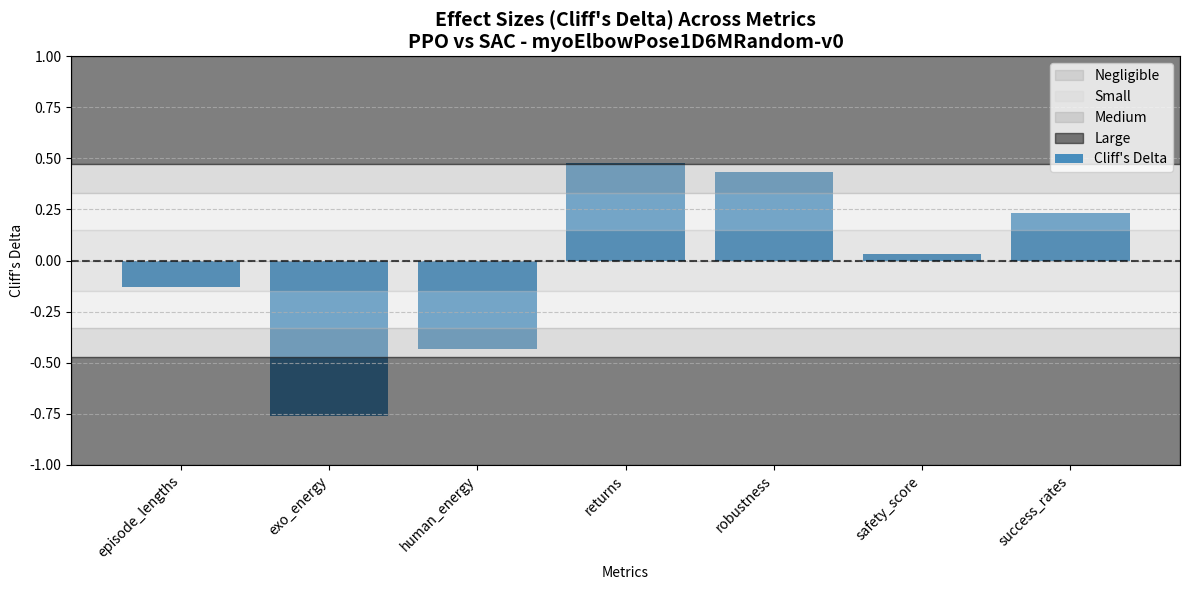

The matplotlib source for this figure: (Note: this script raises an exception after producing the figure.)
import numpy as np
import pandas as pd
from scipy import stats
from typing import Dict, List, Any
import os
import matplotlib.pyplot as plt

class StatisticalAnalyzer:
    """Statistical significance analyzer, responsible for calculating statistical metrics, significance tests, and generating reports"""
    
    def __init__(self, env_name: str):
        self.env_name = env_name
        self.results = {}
    
    def load_comparison_data(self, ppo_results: Dict[str, List], baseline_results: Dict[str, List], baseline_name: str = "SAC") -> None:
        """Load comparison data
        
        Args:
            ppo_results: PPO algorithm results
            baseline_results: Baseline algorithm results
            baseline_name: Baseline algorithm name
        """
        self.results["PPO"] = ppo_results
        self.results[baseline_name] = baseline_results
        self.baseline_name = baseline_name
    
    def bootstrap_ci(self, data: np.ndarray, n_bootstrap: int = 1000, alpha: float = 0.05) -> tuple:
        """Calculate confidence intervals using bootstrap method
        
        Args:
            data: Input data
            n_bootstrap: Number of bootstrap samples
            alpha: Significance level
            
        Returns:
            (mean, lower confidence interval, upper confidence interval)
        """
        n = len(data)
        bootstrap_means = []
        
        for _ in range(n_bootstrap):
            sample = np.random.choice(data, size=n, replace=True)
            bootstrap_means.append(np.mean(sample))
        
        mean = np.mean(data)
        lower = np.percentile(bootstrap_means, 100 * alpha / 2)
        upper = np.percentile(bootstrap_means, 100 * (1 - alpha / 2))
        
        return mean, lower, upper
    
    def mann_whitney_test(self, data1: np.ndarray, data2: np.ndarray) -> tuple:
        """Perform Mann-Whitney U test
        
        Args:
            data1: First group data
            data2: Second group data
            
        Returns:
            (test statistic, p-value)
        """
        return stats.mannwhitneyu(data1, data2, alternative="two-sided")
    
    def cohens_d(self, data1: np.ndarray, data2: np.ndarray) -> float:
        """Calculate Cohen's d effect size
        
        Args:
            data1: First group data
            data2: Second group data
            
        Returns:
            Cohen's d effect size
        """
        n1, n2 = len(data1), len(data2)
        s1, s2 = np.var(data1, ddof=1), np.var(data2, ddof=1)
        
        # Pooled standard deviation
        pooled_std = np.sqrt(((n1 - 1) * s1 + (n2 - 1) * s2) / (n1 + n2 - 2))
        
        # Mean difference
        mean_diff = np.mean(data1) - np.mean(data2)
        
        return mean_diff / pooled_std
    
    def cliffs_delta(self, data1: np.ndarray, data2: np.ndarray) -> float:
        """Calculate Cliff's delta effect size
        
        Args:
            data1: First group data
            data2: Second group data
            
        Returns:
            Cliff's delta effect size
        """
        n1, n2 = len(data1), len(data2)
        
        # Calculate all pairwise comparisons
        count_gt = 0
        count_lt = 0
        
        for x in data1:
            for y in data2:
                if x > y:
                    count_gt += 1
                elif x < y:
                    count_lt += 1
        
        # Cliff's delta = (count_gt - count_lt) / (n1 * n2)
        delta = (count_gt - count_lt) / (n1 * n2)
        
        return delta
    
    def analyze_statistics(self, metrics: List[str] = None) -> Dict[str, Any]:
        """Analyze statistical significance
        
        Args:
            metrics: List of metrics to analyze, if None analyze all available metrics
            
        Returns:
            Statistical analysis results
        """
        print(f"=== Statistical Analysis: {self.env_name} ===")
        
        # Determine metrics to analyze
        available_metrics = self._get_available_metrics()
        if metrics is None:
            metrics = available_metrics
        else:
            metrics = [m for m in metrics if m in available_metrics]
        
        print(f"Analyzing metrics: {', '.join(metrics)}")
        
        analysis_results = {
            "env_name": self.env_name,
            "baseline_name": self.baseline_name,
            "metrics": {}
        }
        
        for metric in metrics:
            print(f"\n--- Analyzing {metric} ---")
            
            # Get data
            ppo_data = np.array(self.results["PPO"][metric])
            baseline_data = np.array(self.results[self.baseline_name][metric])
            
            # Calculate mean and 95% CI
            ppo_mean, ppo_lower, ppo_upper = self.bootstrap_ci(ppo_data)
            baseline_mean, baseline_lower, baseline_upper = self.bootstrap_ci(baseline_data)
            
            print(f"  PPO: {ppo_mean:.3f} [{ppo_lower:.3f}, {ppo_upper:.3f}]")
            print(f"  {self.baseline_name}: {baseline_mean:.3f} [{baseline_lower:.3f}, {baseline_upper:.3f}]")
            
            # Perform Mann-Whitney U test
            u_stat, p_value = self.mann_whitney_test(ppo_data, baseline_data)
            significant = p_value < 0.05
            
            print(f"  Mann-Whitney U: {u_stat:.3f}, p-value: {p_value:.4f}" + (" (significant)" if significant else " (not significant)"))
            
            # Calculate effect size
            cohen_d = self.cohens_d(ppo_data, baseline_data)
            cliff_delta = self.cliffs_delta(ppo_data, baseline_data)
            
            print(f"  Cohen's d: {cohen_d:.3f} (" + self._interpret_cohens_d(cohen_d) + ")")
            print(f"  Cliff's delta: {cliff_delta:.3f} (" + self._interpret_cliffs_delta(cliff_delta) + ")")
            
            # Save results
            analysis_results["metrics"][metric] = {
                "ppo": {
                    "mean": ppo_mean,
                    "lower_ci": ppo_lower,
                    "upper_ci": ppo_upper,
                    "data": ppo_data.tolist()
                },
                "baseline": {
                    "mean": baseline_mean,
                    "lower_ci": baseline_lower,
                    "upper_ci": baseline_upper,
                    "data": baseline_data.tolist()
                },
                "significance": {
                    "u_stat": u_stat,
                    "p_value": p_value,
                    "significant": significant
                },
                "effect_size": {
                    "cohen_d": cohen_d,
                    "cohen_d_interpretation": self._interpret_cohens_d(cohen_d),
                    "cliff_delta": cliff_delta,
                    "cliff_delta_interpretation": self._interpret_cliffs_delta(cliff_delta)
                }
            }
        
        # Analyze conclusion boundaries
        analysis_results["conclusion_boundaries"] = self._analyze_conclusion_boundaries(analysis_results)
        
        # Generate visualizations
        self._plot_statistical_results(analysis_results)
        
        # Generate and save report
        self._generate_report(analysis_results)
        
        return analysis_results
    
    def _get_available_metrics(self) -> List[str]:
        """Get list of available metrics"""
        # Assume all list-type values in the results dictionary are analyzable metrics
        ppo_keys = [k for k, v in self.results["PPO"].items() if isinstance(v, list)]
        baseline_keys = [k for k, v in self.results[self.baseline_name].items() if isinstance(v, list)]
        
        # Find common metrics
        common_metrics = list(set(ppo_keys) & set(baseline_keys))
        
        # Exclude metrics not suitable for statistical analysis (e.g., all_actions, all_obs, etc.)
        exclude_metrics = ["all_actions", "all_obs", "all_rewards"]
        common_metrics = [m for m in common_metrics if m not in exclude_metrics]
        
        return sorted(common_metrics)
    
    def _interpret_cohens_d(self, d: float) -> str:
        """Interpret Cohen's d effect size"""
        abs_d = abs(d)
        if abs_d < 0.2:
            return "negligible"
        elif abs_d < 0.5:
            return "small"
        elif abs_d < 0.8:
            return "medium"
        else:
            return "large"
    
    def _interpret_cliffs_delta(self, delta: float) -> str:
        """Interpret Cliff's delta effect size"""
        abs_delta = abs(delta)
        if abs_delta < 0.147:
            return "negligible"
        elif abs_delta < 0.33:
            return "small"
        elif abs_delta < 0.474:
            return "medium"
        else:
            return "large"
    
    def _analyze_conclusion_boundaries(self, analysis_results: Dict[str, Any]) -> Dict[str, Any]:
        """Analyze conclusion boundaries
        
        Args:
            analysis_results: Statistical analysis results
            
        Returns:
            Conclusion boundary analysis
        """
        boundaries = {
            "where_ppo_superior": [],
            "where_baseline_superior": [],
            "where_no_difference": [],
            "ppo_disadvantages": []
        }
        
        for metric, results in analysis_results["metrics"].items():
            ppo_mean = results["ppo"]["mean"]
            baseline_mean = results["baseline"]["mean"]
            significant = results["significance"]["significant"]
            
            # Determine if PPO is superior for this metric
            # Note: Some metrics are better with smaller values (e.g., energy consumption), while others are better with larger values (e.g., return, success rate)
            is_higher_better = self._is_higher_better(metric)
            
            if is_higher_better:
                ppo_better = ppo_mean > baseline_mean
            else:
                ppo_better = ppo_mean < baseline_mean
            
            if significant and ppo_better:
                boundaries["where_ppo_superior"].append(metric)
            elif significant and not ppo_better:
                boundaries["where_baseline_superior"].append(metric)
                boundaries["ppo_disadvantages"].append(metric)
            else:
                boundaries["where_no_difference"].append(metric)
        
        return boundaries
    
    def _is_higher_better(self, metric: str) -> bool:
        """Determine if higher values are better for a metric
        
        Args:
            metric: Metric name
            
        Returns:
            True if higher is better, False otherwise
        """
        # Metrics where higher is better
        higher_better = ["returns", "success_rates", "success_rate", "robustness", "safety_score"]
        # Metrics where lower is better
        lower_better = ["human_energy", "exo_energy", "episode_lengths", "recovery_times", "max_deviations"]
        
        for hb in higher_better:
            if hb in metric:
                return True
        for lb in lower_better:
            if lb in metric:
                return False
        
        # Default: higher is better
        return True
    
    def _plot_statistical_results(self, analysis_results: Dict[str, Any]) -> None:
        """Plot statistical analysis results"""
        metrics = list(analysis_results["metrics"].keys())
        num_metrics = len(metrics)
        
        if num_metrics == 0:
            print("No metrics to plot")
            return
        
        # Plot comprehensive effect sizes
        self._plot_effect_sizes(analysis_results, "figures")
        
        # Create combined figure of all metrics (excluding effect sizes)
        self._plot_combined_figure(analysis_results, "figures")
    
    def _plot_combined_figure(self, analysis_results: Dict[str, Any], save_dir: str) -> None:
        """Create a combined figure with all metric comparisons"""
        metrics = list(analysis_results["metrics"].keys())
        num_metrics = len(metrics)
        
        if num_metrics == 0:
            return
        
        # Determine grid size (max 2 columns)
        cols = 2
        rows = (num_metrics + cols - 1) // cols
        figsize = (12, 4 * rows)
        
        fig, axes = plt.subplots(rows, cols, figsize=figsize, squeeze=False)
        env_name = analysis_results["env_name"]
        baseline_name = analysis_results["baseline_name"]
        fig.suptitle(f"Comprehensive Statistical Comparison: \nPPO vs {baseline_name}", 
                    fontsize=16, fontweight='bold', y=1.02)
        
        # Plot each metric in grid
        for i, metric in enumerate(metrics):
            row = i // cols
            col = i % cols
            ax = axes[row, col]
            
            # Get data
            results = analysis_results["metrics"][metric]
            algorithms = ["PPO", baseline_name]
            means = [results["ppo"]["mean"], results["baseline"]["mean"]]
            lower_err = [results["ppo"]["mean"] - results["ppo"]["lower_ci"], 
                        results["baseline"]["mean"] - results["baseline"]["lower_ci"]]
            upper_err = [results["ppo"]["upper_ci"] - results["ppo"]["mean"], 
                        results["baseline"]["upper_ci"] - results["baseline"]["mean"]]
            
            # Plot bar chart with error bars
            colors = ['#1f77b4', '#ff7f0e']
            bars = ax.bar(algorithms, means, yerr=[lower_err, upper_err], capsize=8, 
                        color=colors, alpha=0.8)
            
            # Add significance markers
            significant = results["significance"]["significant"]
            if significant:
                y_max = max(results["ppo"]["upper_ci"], results["baseline"]["upper_ci"])
                y_pos = y_max * 1.1
                
                # Draw connecting line
                x1, x2 = 0, 1
                ax.plot([x1, x1, x2, x2], [y_pos, y_pos+0.05*y_max, y_pos+0.05*y_max, y_pos], 
                        color='black', linewidth=1.2)
                
                # Add asterisks
                p_value = results["significance"]["p_value"]
                if p_value < 0.001:
                    sig_symbol = "***"
                elif p_value < 0.01:
                    sig_symbol = "**"
                else:
                    sig_symbol = "*"
                
                ax.text(0.5, y_pos+0.07*y_max, sig_symbol, ha='center', va='bottom', fontsize=12, 
                        fontweight='bold')
            
            # Set chart properties
            metric_title = metric.replace('_', ' ').title()
            ax.set_title(metric_title, fontsize=12, fontweight='bold')
            ax.set_ylabel(metric_title, fontsize=10)
            ax.set_xlabel("Algorithm", fontsize=10)
            ax.grid(True, linestyle='--', alpha=0.7, axis='y')
            ax.tick_params(axis='both', labelsize=9)
            
            # Add mean labels
            for bar, mean in zip(bars, means):
                height = bar.get_height()
                ax.text(bar.get_x() + bar.get_width()/2., height + 0.02*height,
                        f'{mean:.3f}', ha='center', va='bottom', fontsize=8, fontweight='bold')
        
        # Hide empty subplots
        for i in range(num_metrics, rows * cols):
            row = i // cols
            col = i % cols
            axes[row, col].set_visible(False)
        
        plt.tight_layout()
        combined_path = os.path.join(save_dir, f"combined_statistical_comparison_{env_name}.png")
        plt.savefig(combined_path, dpi=300, bbox_inches='tight')
        plt.close()
        
        print(f"Combined figure saved to {combined_path}")
    
    def _plot_metric_comparison(self, metric: str, results: Dict[str, Any], save_dir: str) -> None:
        """Plot comparison for a single metric"""
        plt.figure(figsize=(10, 6))
        
        algorithms = ["PPO", self.baseline_name]
        means = [results["ppo"]["mean"], results["baseline"]["mean"]]
        lower_err = [results["ppo"]["mean"] - results["ppo"]["lower_ci"], 
                    results["baseline"]["mean"] - results["baseline"]["lower_ci"]]
        upper_err = [results["ppo"]["upper_ci"] - results["ppo"]["mean"], 
                    results["baseline"]["upper_ci"] - results["baseline"]["mean"]]
        
        # Plot bar chart with error bars
        colors = ['#1f77b4', '#ff7f0e']
        bars = plt.bar(algorithms, means, yerr=[lower_err, upper_err], capsize=10, 
                      color=colors, alpha=0.8)
        
        # Add significance markers
        significant = results["significance"]["significant"]
        if significant:
            # Calculate marker position
            y_max = max(results["ppo"]["upper_ci"], results["baseline"]["upper_ci"])
            y_pos = y_max * 1.1
            
            # Draw connecting line
            x1, x2 = 0, 1
            plt.plot([x1, x1, x2, x2], [y_pos, y_pos+0.05*y_max, y_pos+0.05*y_max, y_pos], 
                    color='black', linewidth=1.5)
            
            # Add asterisks
            p_value = results["significance"]["p_value"]
            if p_value < 0.001:
                sig_symbol = "***"
            elif p_value < 0.01:
                sig_symbol = "**"
            else:
                sig_symbol = "*"
            
            plt.text(0.5, y_pos+0.07*y_max, sig_symbol, ha='center', va='bottom', fontsize=14, 
                    fontweight='bold')
        
        # Set chart properties with improved title
        metric_title = metric.replace('_', ' ').title()
        plt.title(f"Statistical Comparison: {metric_title}\nPPO vs {self.baseline_name} - {self.env_name}", fontsize=14, fontweight='bold')
        plt.ylabel(f"{metric_title}", fontsize=12)
        plt.xlabel("Algorithm", fontsize=12)
        plt.grid(True, linestyle='--', alpha=0.7, axis='y')
        plt.xticks(fontsize=11)
        plt.yticks(fontsize=11)
        
        # Add mean labels
        for bar, mean in zip(bars, means):
            height = bar.get_height()
            plt.text(bar.get_x() + bar.get_width()/2., height + 0.02*height,
                    f'{mean:.3f}', ha='center', va='bottom', fontsize=10, fontweight='bold')
        
        plt.tight_layout()
        plt.savefig(os.path.join(save_dir, f"statistical_{metric}_comparison_{self.env_name}.png"), dpi=300, bbox_inches='tight')
        plt.close()
    
    def _plot_effect_sizes(self, analysis_results: Dict[str, Any], save_dir: str) -> None:
        """Plot effect sizes"""
        metrics = list(analysis_results["metrics"].keys())
        num_metrics = len(metrics)
        
        if num_metrics == 0:
            return
        
        fig, ax1 = plt.subplots(figsize=(12, 6))
        
        # Plot Cliff's delta
        deltas = [analysis_results["metrics"][m]["effect_size"]["cliff_delta"] for m in metrics]
        
        # Plot effect size bar chart
        bars = ax1.bar(metrics, deltas, color='#1f77b4', alpha=0.8, label="Cliff's Delta")
        
        # Add zero reference line
        ax1.axhline(y=0, color='black', linestyle='--', alpha=0.7)
        
        # Add effect size interpretation regions
        ax1.axhspan(-0.147, 0.147, alpha=0.2, color='gray', label="Negligible")
        ax1.axhspan(-0.33, -0.147, alpha=0.3, color='lightgray', label="Small")
        ax1.axhspan(0.147, 0.33, alpha=0.3, color='lightgray')
        ax1.axhspan(-0.474, -0.33, alpha=0.4, color='darkgray', label="Medium")
        ax1.axhspan(0.33, 0.474, alpha=0.4, color='darkgray')
        ax1.axhspan(-1.0, -0.474, alpha=0.5, color='black', label="Large")
        ax1.axhspan(0.474, 1.0, alpha=0.5, color='black')
        
        # Set chart properties
        env_name = analysis_results["env_name"]
        baseline_name = analysis_results["baseline_name"]
        ax1.set_title(f"Effect Sizes (Cliff's Delta) Across Metrics\nPPO vs {baseline_name} - {env_name}", fontsize=14, fontweight='bold')
        ax1.set_xlabel("Metrics")
        ax1.set_ylabel("Cliff's Delta")
        ax1.set_ylim([-1.0, 1.0])
        ax1.grid(True, linestyle='--', alpha=0.7, axis='y')
        
        # Rotate x-axis labels
        plt.xticks(rotation=45, ha='right')
        
        # Add legend
        ax1.legend(loc='upper right')
        
        plt.tight_layout()
        plt.savefig(os.path.join(save_dir, f"statistical_effect_sizes_{env_name}.png"), dpi=300, bbox_inches='tight')
        plt.close()
    
    def _generate_report(self, analysis_results: Dict[str, Any]) -> None:
        """Generate statistical report"""
        # Create results directory
        os.makedirs("results/statistical", exist_ok=True)
        
        # 1. Generate CSV file
        self._generate_csv_report(analysis_results)
        
        # 2. Generate Markdown report
        self._generate_markdown_report(analysis_results)
        
        # 3. Generate LaTeX table
        self._generate_latex_table(analysis_results)
    
    def _generate_csv_report(self, analysis_results: Dict[str, Any]) -> None:
        """Generate CSV format statistical report"""
        data = []
        
        for metric, results in analysis_results["metrics"].items():
            row = {
                "Metric": metric,
                "Algorithm": "PPO",
                "Mean": results["ppo"]["mean"],
                "Lower_95CI": results["ppo"]["lower_ci"],
                "Upper_95CI": results["ppo"]["upper_ci"],
                "Significant": results["significance"]["significant"],
                "p_value": results["significance"]["p_value"],
                "Cohens_d": results["effect_size"]["cohen_d"],
                "Cliffs_delta": results["effect_size"]["cliff_delta"]
            }
            data.append(row)
            
            # Add baseline algorithm data
            row_baseline = row.copy()
            row_baseline["Algorithm"] = self.baseline_name
            row_baseline["Mean"] = results["baseline"]["mean"]
            row_baseline["Lower_95CI"] = results["baseline"]["lower_ci"]
            row_baseline["Upper_95CI"] = results["baseline"]["upper_ci"]
            data.append(row_baseline)
        
        df = pd.DataFrame(data)
        csv_path = f"results/statistical/{self.env_name}_statistical_analysis.csv"
        df.to_csv(csv_path, index=False, float_format="%.4f")
        
        print(f"CSV report saved to {csv_path}")
    
    def _generate_markdown_report(self, analysis_results: Dict[str, Any]) -> None:
        """Generate Markdown format statistical report"""
        env_name = self.env_name
        baseline_name = self.baseline_name
        
        md_content = f"# Statistical Analysis Report\n\n"
        md_content += f"## Environment: {env_name}\n\n"
        md_content += f"## Comparison: PPO vs {baseline_name}\n\n"
        
        # Summary
        boundaries = analysis_results["conclusion_boundaries"]
        md_content += f"## Summary\n"
        md_content += f"- PPO significantly outperforms {baseline_name} in: {', '.join(boundaries['where_ppo_superior'])}\n" if boundaries['where_ppo_superior'] else "- PPO does not significantly outperform the baseline in any metric\n"
        md_content += f"- {baseline_name} significantly outperforms PPO in: {', '.join(boundaries['where_baseline_superior'])}\n" if boundaries['where_baseline_superior'] else "- Baseline does not significantly outperform PPO in any metric\n"
        md_content += f"- No significant difference in: {', '.join(boundaries['where_no_difference'])}\n" if boundaries['where_no_difference'] else "- Significant differences found in all metrics\n"
        md_content += f"- PPO disadvantages: {', '.join(boundaries['ppo_disadvantages'])}\n" if boundaries['ppo_disadvantages'] else "- PPO has no significant disadvantages\n"
        md_content += "\n"
        
        # Detailed statistical results
        md_content += "## Detailed Results\n\n"
        
        # Statistical table
        md_content += "### Statistical Comparison Table\n\n"
        md_content += "| Metric | Algorithm | Mean ± 95% CI | p-value | Cohen's d | Cliff's delta |\n"
        md_content += "|--------|-----------|---------------|---------|-----------|---------------|\n"
        
        for metric, results in analysis_results["metrics"].items():
            # PPO results
            ppo_mean = results["ppo"]["mean"]
            ppo_ci = f"{ppo_mean:.3f} [{results['ppo']['lower_ci']:.3f}, {results['ppo']['upper_ci']:.3f}]"
            md_content += f"| {metric} | PPO | {ppo_ci} | {'*' if results['significance']['significant'] else '-'} | - | - |\n"
            
            # Baseline results
            baseline_mean = results["baseline"]["mean"]
            baseline_ci = f"{baseline_mean:.3f} [{results['baseline']['lower_ci']:.3f}, {results['baseline']['upper_ci']:.3f}]"
            p_value = results["significance"]["p_value"]
            p_str = f"{p_value:.4f}" if p_value >= 0.001 else "< 0.001"
            cohen_d = results["effect_size"]["cohen_d"]
            cohen_str = f"{cohen_d:.3f} ({results['effect_size']['cohen_d_interpretation']})"
            cliff_delta = results["effect_size"]["cliff_delta"]
            cliff_str = f"{cliff_delta:.3f} ({results['effect_size']['cliff_delta_interpretation']})"
            md_content += f"| {metric} | {baseline_name} | {baseline_ci} | {p_str} | {cohen_str} | {cliff_str} |\n"
        
        md_content += "\n* Significant at p < 0.05\n\n"
        
        # Add visualizations
        md_content += "## Visualizations\n\n"
        
        # Combined figure
        md_content += "### Comprehensive Statistical Comparison\n"
        md_content += "This figure combines all metric comparisons into a single comprehensive visualization.\n"
        md_content += f"![Combined Comparison](figures/combined_statistical_comparison_{env_name}.png)\n\n"
        
        # Effect Sizes
        md_content += "### Effect Sizes\n"
        md_content += "This figure shows Cliff's delta effect sizes across all metrics, indicating the magnitude of differences between PPO and the baseline.\n"
        md_content += f"![Effect Sizes](figures/statistical_effect_sizes_{env_name}.png)\n\n"
        
        # Learning curves and value heatmap descriptions (if they exist)
        md_content += "## Additional Results\n\n"
        md_content += "### Learning Curves\n"
        md_content += "Learning curves showing the training progress of PPO over episodes are available in the main training output.\n"
        md_content += "They include metrics such as episode returns, episode lengths, KL divergence, clip fraction, entropy, and training losses.\n\n"
        
        md_content += "### Value Function Heatmaps\n"
        md_content += "Value function heatmaps are generated after training and show how the agent values different states.\n"
        md_content += "Both 2D heatmaps and 3D surface plots are available for analyzing the value function landscape.\n\n"
        
        # Conclusion boundaries
        md_content += "## Conclusion Boundaries\n\n"
        md_content += "The following section outlines the boundaries of our conclusions:\n\n"
        md_content += "### When PPO is Superior\n"
        if boundaries['where_ppo_superior']:
            for metric in boundaries['where_ppo_superior']:
                md_content += f"- **{metric}**: PPO shows a significant advantage with {analysis_results['metrics'][metric]['effect_size']['cliff_delta_interpretation']} effect size\n"
        else:
            md_content += "- PPO does not show significant superiority in any metric\n"
        
        md_content += "\n### When Baseline is Superior\n"
        if boundaries['where_baseline_superior']:
            for metric in boundaries['where_baseline_superior']:
                md_content += f"- **{metric}**: {baseline_name} shows a significant advantage with {analysis_results['metrics'][metric]['effect_size']['cliff_delta_interpretation']} effect size\n"
        else:
            md_content += f"- {baseline_name} does not show significant superiority in any metric\n"
        
        md_content += "\n### When No Difference Exists\n"
        if boundaries['where_no_difference']:
            for metric in boundaries['where_no_difference']:
                md_content += f"- **{metric}**: No significant difference between PPO and {baseline_name}\n"
        else:
            md_content += f"- Significant differences exist in all metrics between PPO and {baseline_name}\n"
        
        # Save report to results directory
        report_path = f"results/statistical_report_{env_name}.md"
        with open(report_path, "w") as f:
            f.write(md_content)
        
        print(f"Markdown report saved to {report_path}")
    
    def _generate_latex_table(self, analysis_results: Dict[str, Any]) -> None:
        """Generate LaTeX format statistical table"""
        latex_content = "\\begin{table}[h]\n"
        latex_content += "\\centering\n"
        latex_content += "\\caption{Statistical Comparison between PPO and " + self.baseline_name + "}\\n"
        latex_content += "\\label{tab:statistical_comparison}\\n"
        latex_content += "\\resizebox{\\textwidth}{!}{%\\n"
        latex_content += "\\begin{tabular}{lcccccc}\\toprule\n"
        latex_content += "Metric & Algorithm & Mean & Lower 95\\% CI & Upper 95\\% CI & p-value & Cliff's delta \\ \\midrule\\n"
        
        for metric, results in analysis_results["metrics"].items():
            # PPO results
            ppo_mean = results["ppo"]["mean"]
            ppo_lower = results["ppo"]["lower_ci"]
            ppo_upper = results["ppo"]["upper_ci"]
            latex_content += f"{metric} & PPO & {ppo_mean:.3f} & {ppo_lower:.3f} & {ppo_upper:.3f} & "
            sig_symbol = "$\\ast$" if results['significance']['significant'] else "-"
            latex_content += f"{sig_symbol} & - \\ \\n"
            
            # Baseline results
            baseline_mean = results["baseline"]["mean"]
            baseline_lower = results["baseline"]["lower_ci"]
            baseline_upper = results["baseline"]["upper_ci"]
            p_value = results["significance"]["p_value"]
            p_str = f"{p_value:.4f}" if p_value >= 0.001 else "$< 0.001$"
            cliff_delta = results["effect_size"]["cliff_delta"]
            latex_content += f" & {self.baseline_name} & {baseline_mean:.3f} & {baseline_lower:.3f} & {baseline_upper:.3f} & "
            latex_content += f"{p_str} & {cliff_delta:.3f} \\ \\n"
        
        latex_content += "\\bottomrule\\n"
        latex_content += "\\end{tabular}%\\n"
        latex_content += "}\\n"
        latex_content += "\\begin{tablenotes}\\small\\n"
        latex_content += "\\item $\\ast$ Significant at $p < 0.05$\\n"
        latex_content += "\\end{tablenotes}\\n"
        latex_content += "\\end{table}\\n"
        
        # Save LaTeX table
        latex_path = f"results/statistical/{self.env_name}_statistical_table.tex"
        with open(latex_path, "w") as f:
            f.write(latex_content)
        
        print(f"LaTeX table saved to {latex_path}")


def main():
    """Main function for testing the statistical analyzer"""
    # Create some mock data for testing
    env_name = "myoElbowPose1D6MRandom-v0"
    
    # Mock PPO results
    ppo_results = {
        "returns": np.random.normal(60, 5, 20).tolist(),
        "success_rates": np.random.normal(0.92, 0.05, 20).tolist(),
        "human_energy": np.random.normal(28.5, 3, 20).tolist(),
        "exo_energy": np.random.normal(12.3, 2, 20).tolist(),
        "safety_score": np.random.normal(0.95, 0.03, 20).tolist(),
        "robustness": np.random.normal(0.89, 0.04, 20).tolist(),
        "episode_lengths": np.random.normal(100, 10, 20).tolist()
    }
    
    # Mock SAC results (slightly worse than PPO)
    sac_results = {
        "returns": np.random.normal(55, 6, 20).tolist(),
        "success_rates": np.random.normal(0.88, 0.06, 20).tolist(),
        "human_energy": np.random.normal(31.2, 3.5, 20).tolist(),
        "exo_energy": np.random.normal(14.8, 2.5, 20).tolist(),
        "safety_score": np.random.normal(0.92, 0.04, 20).tolist(),
        "robustness": np.random.normal(0.85, 0.05, 20).tolist(),
        "episode_lengths": np.random.normal(105, 12, 20).tolist()
    }
    
    # Create statistical analyzer
    analyzer = StatisticalAnalyzer(env_name)
    analyzer.load_comparison_data(ppo_results, sac_results, baseline_name="SAC")
    
    # Run analysis
    analysis_results = analyzer.analyze_statistics()
    
    # Print summary
    print("\n=== Statistical Analysis Summary ===")
    boundaries = analysis_results["conclusion_boundaries"]
    print(f"PPO superior in: {', '.join(boundaries['where_ppo_superior'])}")
    print(f"Baseline superior in: {', '.join(boundaries['where_baseline_superior'])}")
    print(f"No difference in: {', '.join(boundaries['where_no_difference'])}")
    print(f"PPO disadvantages: {', '.join(boundaries['ppo_disadvantages'])}")


if __name__ == "__main__":
    main()
